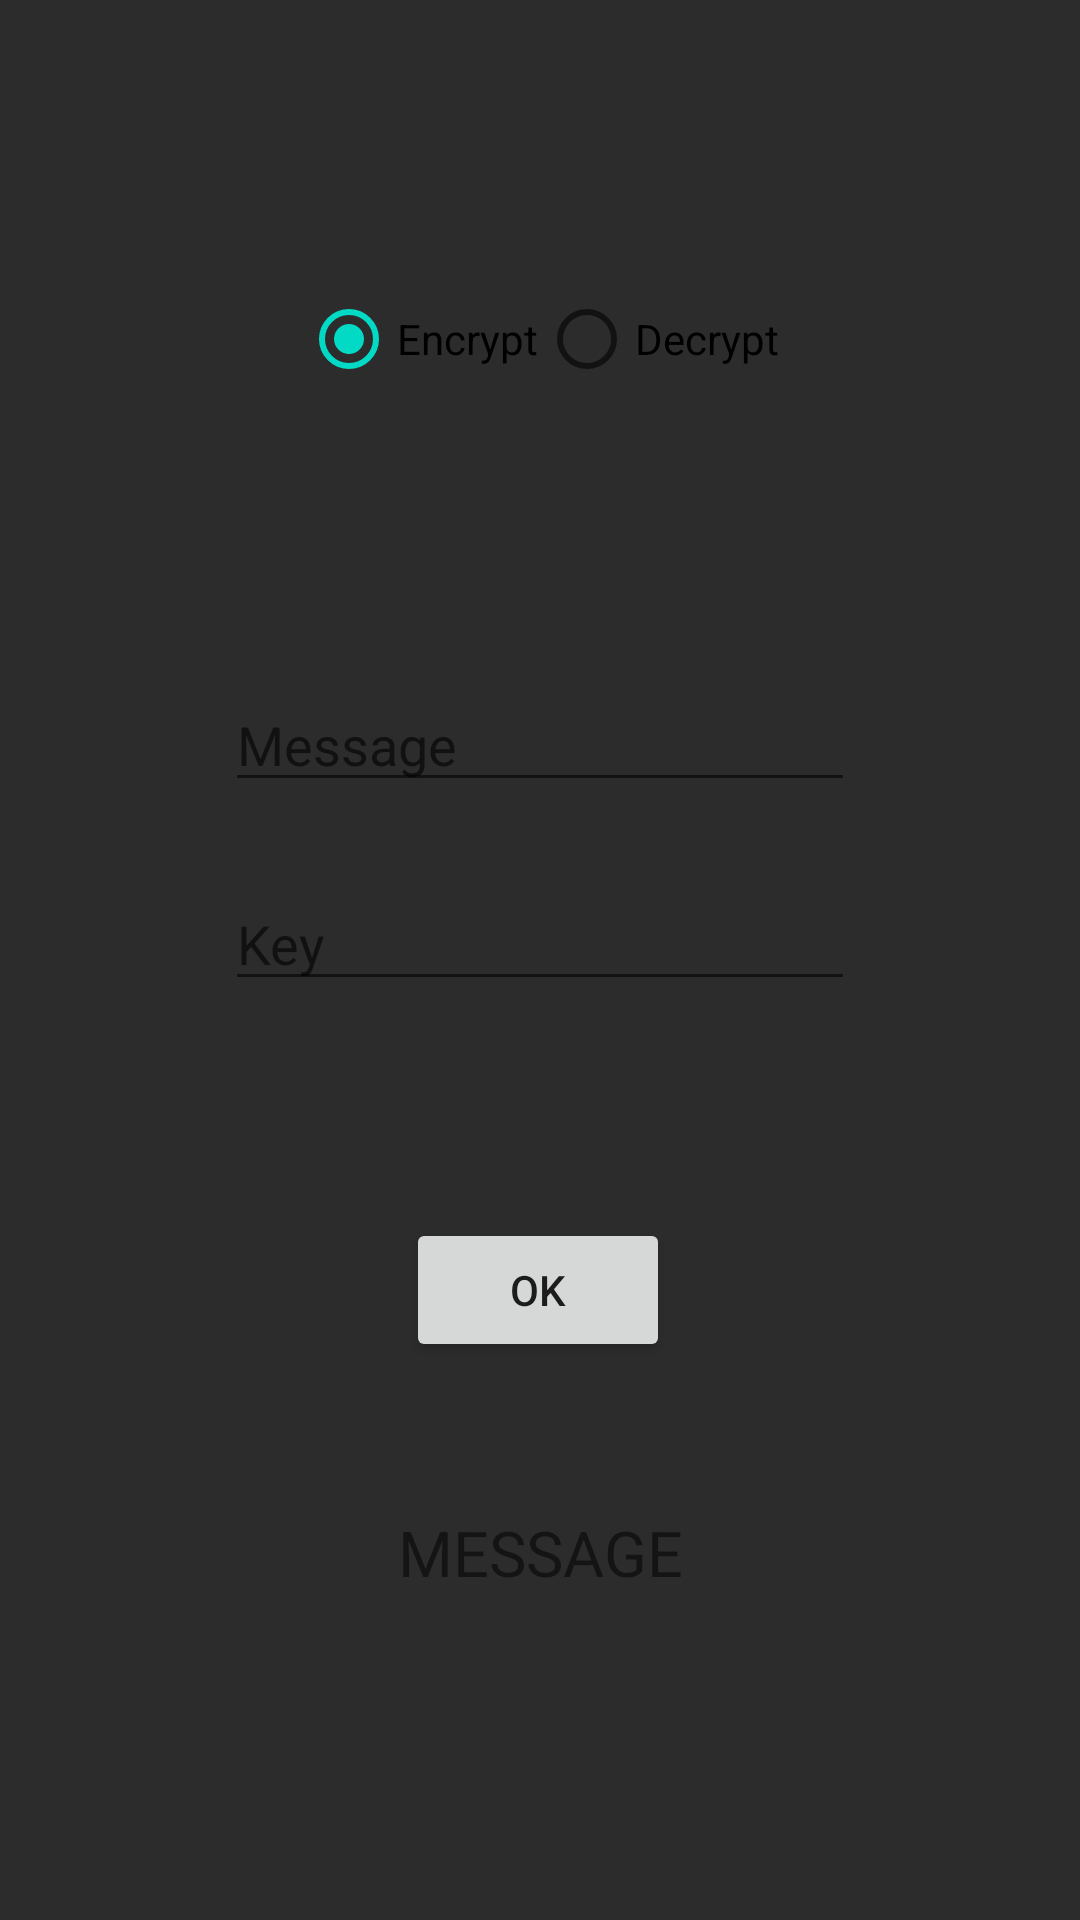

Reconstruct the res/layout file that produces this screen, plus the resources it refers to.
<!-- AndroidManifest.xml: application theme Theme.VigenereCipherEncodedecode -->
<!-- res/layout/activity_main.xml -->
<?xml version="1.0" encoding="utf-8"?>
<androidx.constraintlayout.widget.ConstraintLayout xmlns:android="http://schemas.android.com/apk/res/android"
    xmlns:app="http://schemas.android.com/apk/res-auto"
    xmlns:tools="http://schemas.android.com/tools"
    android:layout_width="match_parent"
    android:layout_height="match_parent"
    tools:context=".MainActivity"
    android:background="#2C2C2C">>

    <EditText
        android:id="@+id/editTextTextKey"
        android:layout_width="wrap_content"
        android:layout_height="wrap_content"
        android:ems="10"
        android:inputType="textPersonName"
        android:hint="Key"
        app:flow_horizontalAlign="center"
        app:layout_constraintBottom_toTopOf="@+id/button"
        app:layout_constraintEnd_toEndOf="parent"
        app:layout_constraintStart_toStartOf="parent"
        app:layout_constraintTop_toTopOf="parent"
        app:layout_constraintVertical_bias="0.802"
        tools:ignore="MissingConstraints" />

    <EditText
        android:id="@+id/editTextMessage"
        android:layout_width="wrap_content"
        android:layout_height="wrap_content"
        android:ems="10"
        android:inputType="textPersonName"
        android:hint="Message"
        app:flow_horizontalAlign="center"
        app:layout_constraintBottom_toTopOf="@+id/editTextTextKey"
        app:layout_constraintEnd_toEndOf="parent"
        app:layout_constraintStart_toStartOf="parent"
        app:layout_constraintTop_toTopOf="parent"
        app:layout_constraintVertical_bias="0.901" />

    <RadioGroup
        android:id="@+id/radioGroup"
        android:layout_width="wrap_content"
        android:layout_height="wrap_content"
        android:orientation="horizontal"
        app:flow_horizontalAlign="center"
        app:layout_constraintBottom_toTopOf="@+id/editTextMessage"
        app:layout_constraintEnd_toEndOf="parent"
        app:layout_constraintStart_toStartOf="parent"
        app:layout_constraintTop_toTopOf="parent">

        <RadioButton
            android:id="@+id/radioencode"
            android:layout_width="match_parent"
            android:layout_height="wrap_content"
            android:checked="true"
            android:text="Encrypt" />

        <RadioButton
            android:id="@+id/radiodecode"
            android:layout_width="match_parent"
            android:layout_height="wrap_content"
            android:text="Decrypt" />
    </RadioGroup>

    <Button
        android:id="@+id/button"
        android:layout_width="wrap_content"
        android:layout_height="wrap_content"
        android:text="OK"
        app:flow_horizontalAlign="center"
        app:layout_constraintBottom_toBottomOf="parent"
        app:layout_constraintEnd_toEndOf="parent"
        app:layout_constraintHorizontal_bias="0.498"
        app:layout_constraintStart_toStartOf="parent"
        app:layout_constraintTop_toTopOf="parent"
        app:layout_constraintVertical_bias="0.686" />

    <TextView
        android:id="@+id/textView"
        android:layout_width="wrap_content"
        android:layout_height="wrap_content"
        android:text="MESSAGE"
        android:textSize="21dp"
        app:layout_constraintBottom_toBottomOf="parent"
        app:layout_constraintEnd_toEndOf="parent"
        app:layout_constraintStart_toStartOf="parent"
        app:layout_constraintTop_toTopOf="parent"
        app:layout_constraintVertical_bias="0.823"
        android:textIsSelectable="true"
        />

</androidx.constraintlayout.widget.ConstraintLayout>
<!-- resources referenced by this layout -->
<resources>
  <style name="Theme.VigenereCipherEncodedecode" parent="Theme.MaterialComponents.DayNight.NoActionBar">
          
          <item name="colorPrimary">@color/purple_500</item>
          <item name="colorPrimaryVariant">@color/purple_700</item>
          <item name="colorOnPrimary">@color/white</item>
          
          <item name="colorSecondary">@color/teal_200</item>
          <item name="colorSecondaryVariant">@color/teal_700</item>
          <item name="colorOnSecondary">@color/black</item>
          
          <item name="android:statusBarColor" tools:targetApi="l">?attr/colorPrimaryVariant</item>
          
      </style>
  <!-- not gathered from this repository: default colours our renderer supplied (Android Studio template values) -->
  <color name="purple_500">#FF6200EE</color>
  <color name="purple_700">#FF3700B3</color>
  <color name="teal_200">#FF03DAC5</color>
  <color name="teal_700">#FF018786</color>
  <color name="black">#FF000000</color>
  <color name="white">#FFFFFFFF</color>
</resources>
